Run: headless pygame with SDL's dummy video driver; simulated clock (each Clock.tick advances the game by its frame time, no real sleeping); random seed 0; keys injected as events and as key.get_pressed() state; no mouse input.
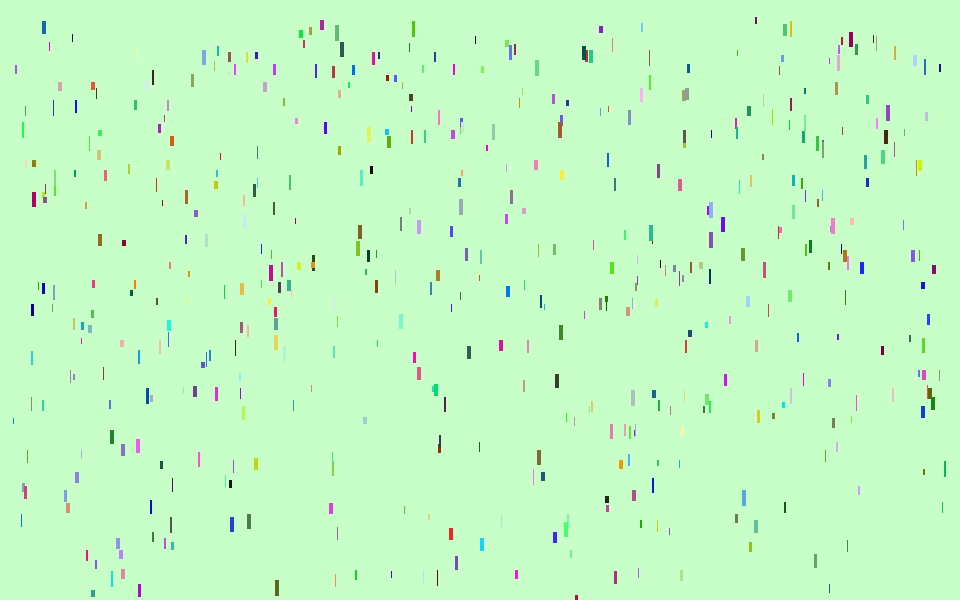
Frame 1 of 4 · flips 1–60 · no input
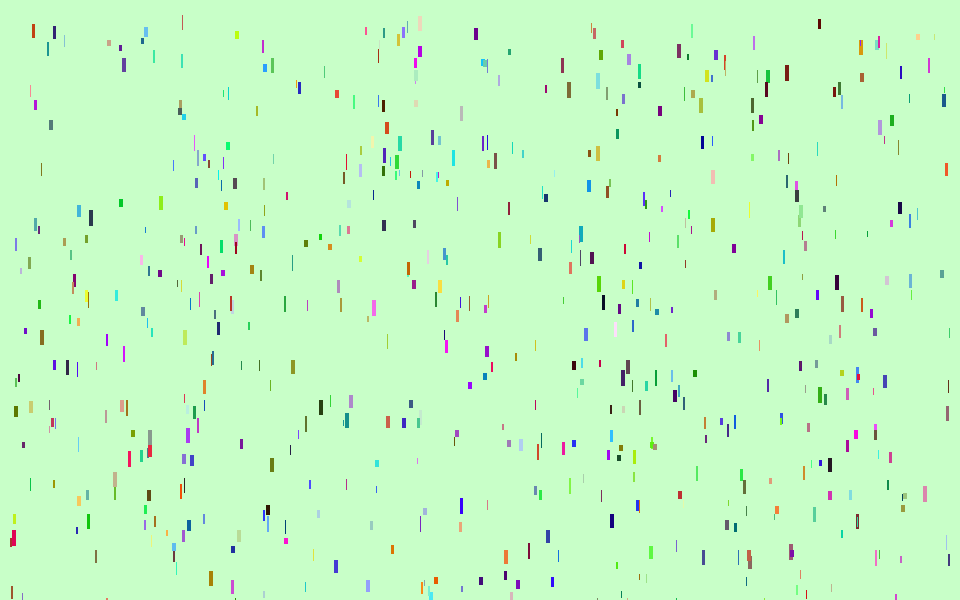
Frame 2 of 4 · flips 61–180 · tapped SPACE, RETURN · held RIGHT (→), D
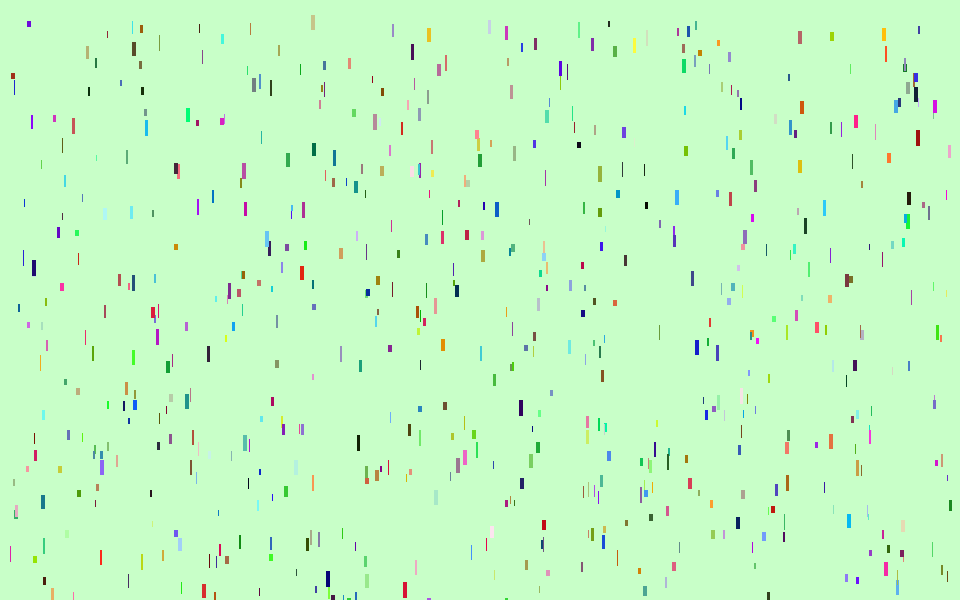
Frame 3 of 4 · flips 181–300 · held DOWN (↓), S
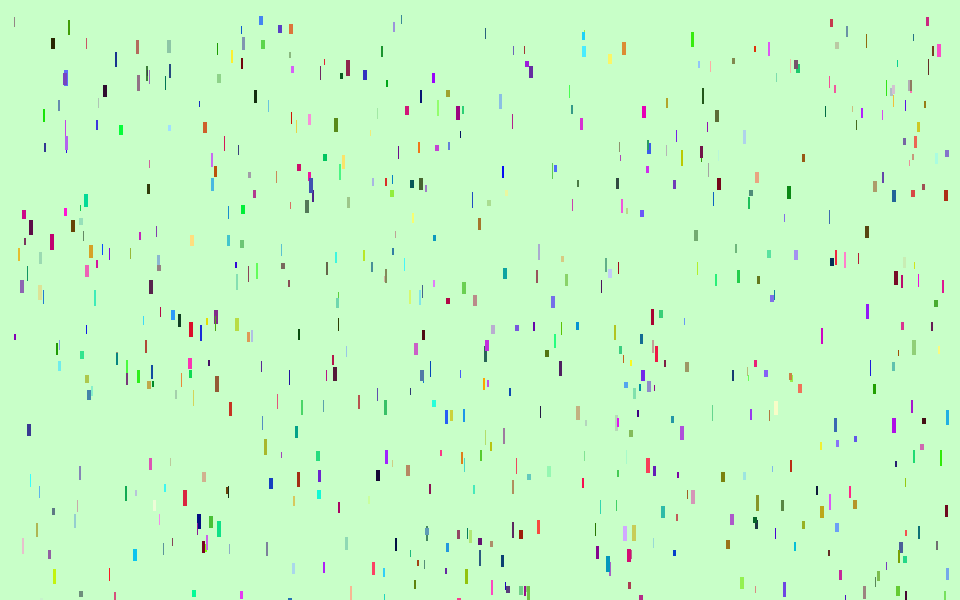
Frame 4 of 4 · flips 301–420 · held LEFT (←), A, UP (↑), W

The pygame program that drew these frames:

import pygame
import random

Screen_x = 480 * 2
Screen_y = 300 * 2

class Rain():
    def __init__(self, x, y, game):
        self.x = x
        self.y = y
        self.speed = random.randint(5, 18)
        self.bold = random.randint(1, 4)
        self.game = game
        self.color = (random.randint(0, 255), random.randint(0, 255), random.randint(0, 255))
        self.len = random.randint(5, 15)

    def move(self):
        self.y += self.speed

    def off_screen(self):
        return self.y > Screen_y+20

    def draw(self):
        pygame.draw.line(self.game.screen, self.color, (self.x, self.y), (self.x, self.y+self.len), self.bold)

class Game:
    def __init__(self):
        pygame.init()
        pygame.display.set_caption('게임제목')
        self.screen = pygame.display.set_mode((Screen_x, Screen_y))
        self.clock = pygame.time.Clock()
        self.playing = True
        self.rains = []

    def run(self):
        while self.playing:
            self.clock.tick(90)
            self.event()
            self.update()
            self.draw()
            pygame.display.update()

    def event(self):
        for event in pygame.event.get():
            if event.type == pygame.QUIT:
                self.playing = False

    def update(self):
        for i in range(10):
            self.rains.append(Rain(random.randint(10, Screen_x-10), 10, self))
        for rain in self.rains:
            rain.move()
            if rain.off_screen():
                self.rains.remove(rain)
                del rain

    def draw(self):
        self.screen.fill((200, 255, 200))
        for rain in self.rains:
            rain.draw()

game = Game()
game.run()
pygame.QUIT()
